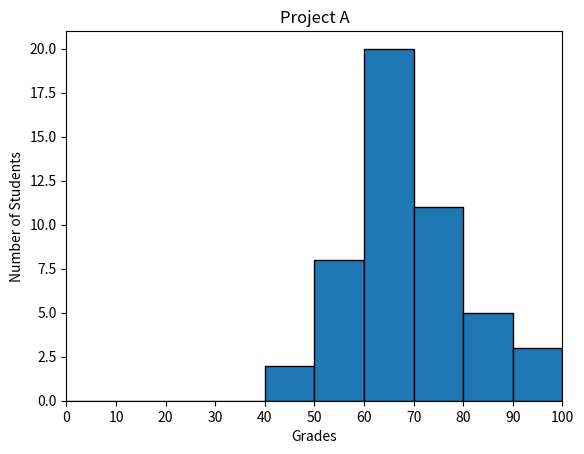

Write the Python code that produced this figure.
#!/usr/bin/env python3
import numpy as np
import matplotlib.pyplot as plt

np.random.seed(5)
student_grades = np.random.normal(68, 15, 50)

# your code here
plt.hist(student_grades, bins=range(0, 101, 10), edgecolor='black')
plt.xlabel('Grades')
plt.ylabel('Number of Students')
plt.title('Project A')
plt.xlim(0, 100)
plt.xticks(range(0, 101, 10))
plt.show()